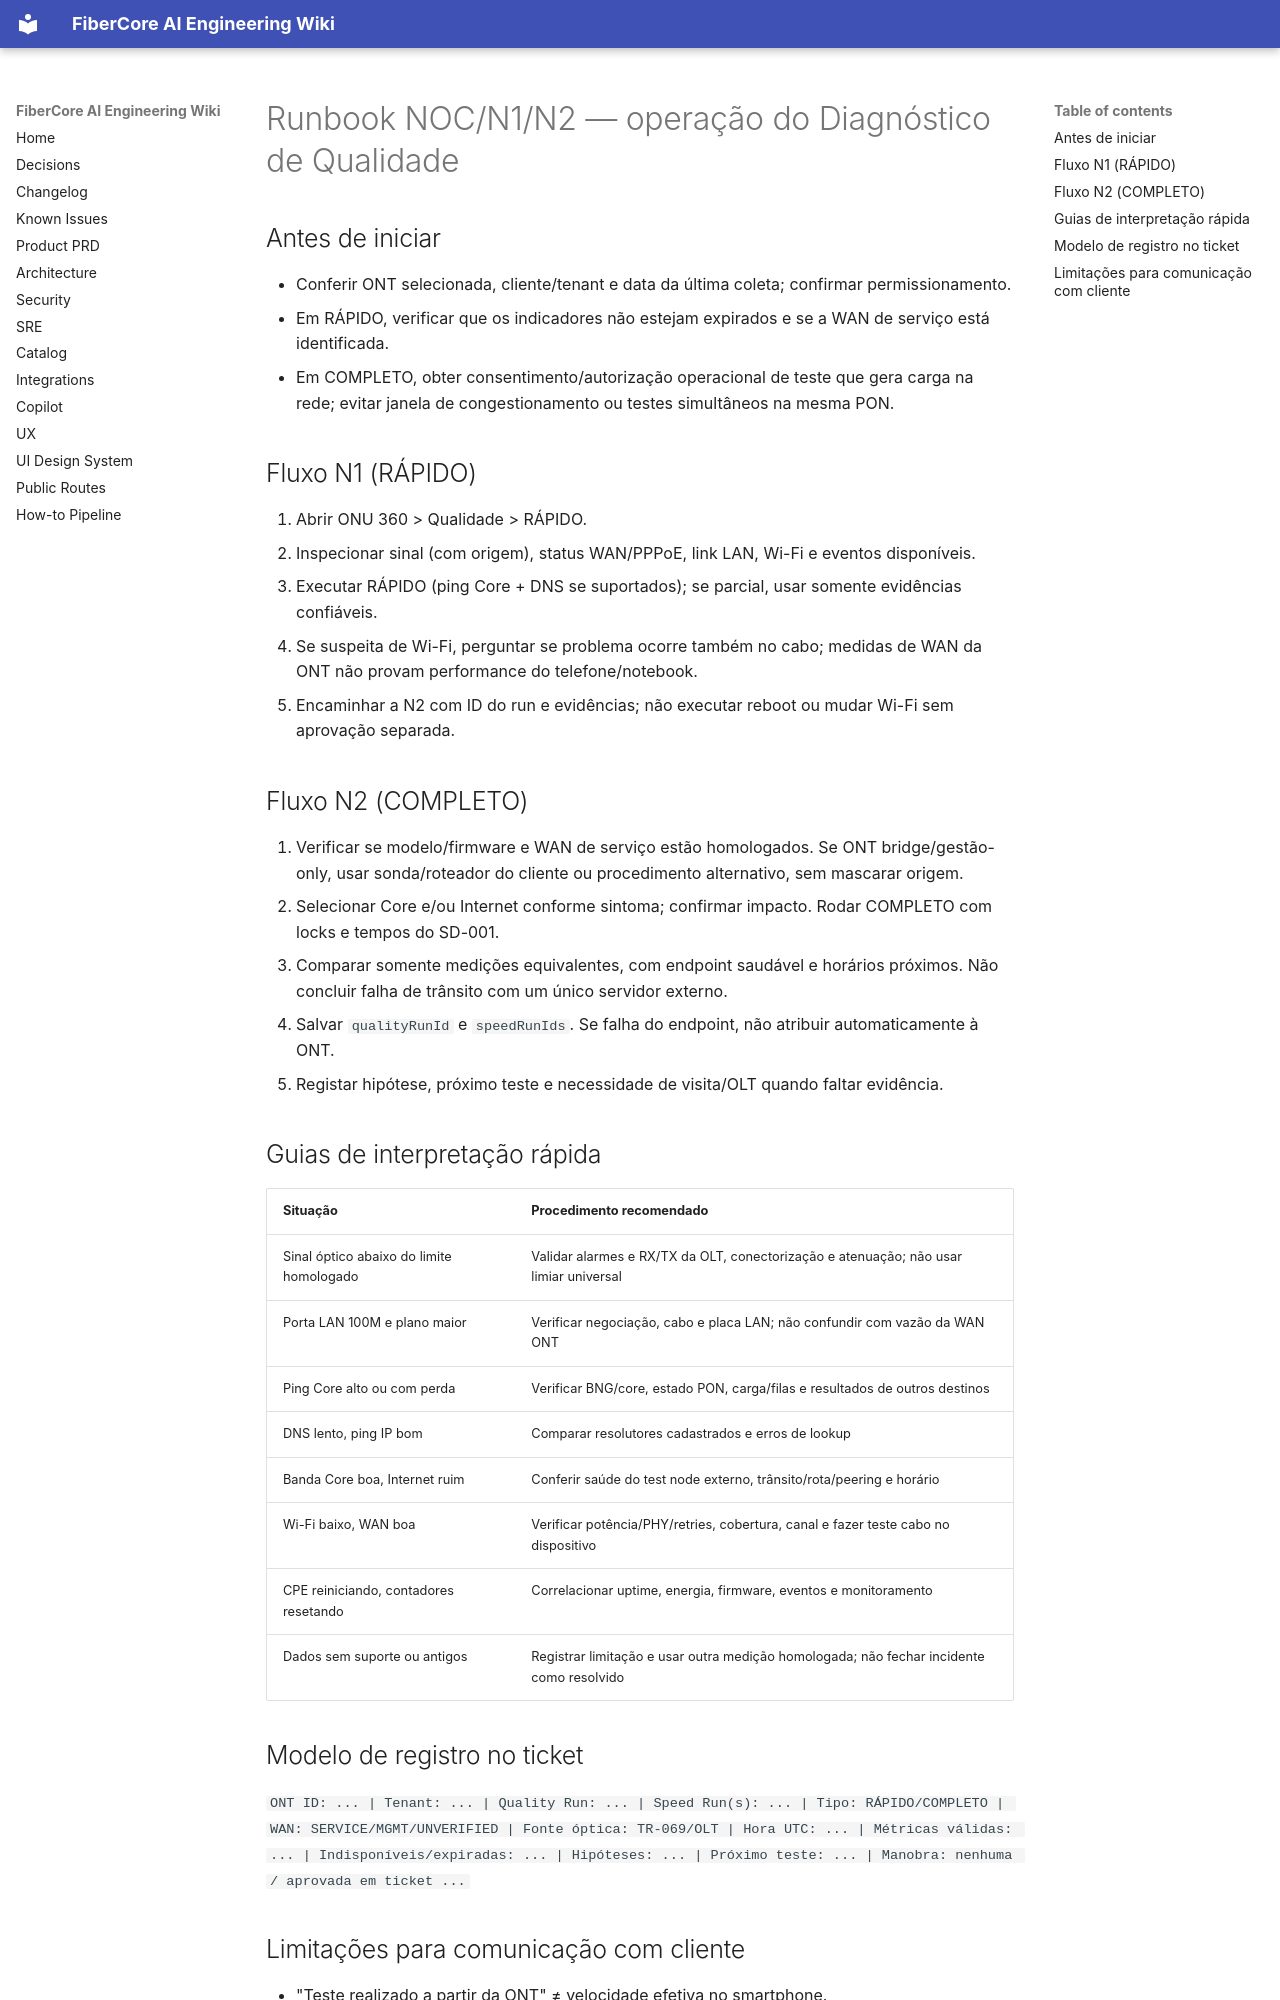

repository: keslleykledston/44-fibercore_ai · page: addenda/v2.2-qos/reference/docs/11_RUNBOOK_NOC/index.html · generator: mkdocs

# Runbook NOC/N1/N2 — operação do Diagnóstico de Qualidade

## Antes de iniciar
- Conferir ONT selecionada, cliente/tenant e data da última coleta; confirmar permissionamento.
- Em RÁPIDO, verificar que os indicadores não estejam expirados e se a WAN de serviço está identificada.
- Em COMPLETO, obter consentimento/autorização operacional de teste que gera carga na rede; evitar janela de congestionamento ou testes simultâneos na mesma PON.

## Fluxo N1 (RÁPIDO)
1. Abrir ONU 360 > Qualidade > RÁPIDO.
2. Inspecionar sinal (com origem), status WAN/PPPoE, link LAN, Wi-Fi e eventos disponíveis.
3. Executar RÁPIDO (ping Core + DNS se suportados); se parcial, usar somente evidências confiáveis.
4. Se suspeita de Wi-Fi, perguntar se problema ocorre também no cabo; medidas de WAN da ONT não provam performance do telefone/notebook.
5. Encaminhar a N2 com ID do run e evidências; não executar reboot ou mudar Wi-Fi sem aprovação separada.

## Fluxo N2 (COMPLETO)
1. Verificar se modelo/firmware e WAN de serviço estão homologados. Se ONT bridge/gestão-only, usar sonda/roteador do cliente ou procedimento alternativo, sem mascarar origem.
2. Selecionar Core e/ou Internet conforme sintoma; confirmar impacto. Rodar COMPLETO com locks e tempos do SD-001.
3. Comparar somente medições equivalentes, com endpoint saudável e horários próximos. Não concluir falha de trânsito com um único servidor externo.
4. Salvar `qualityRunId` e `speedRunIds`. Se falha do endpoint, não atribuir automaticamente à ONT.
5. Registar hipótese, próximo teste e necessidade de visita/OLT quando faltar evidência.

## Guias de interpretação rápida
| Situação | Procedimento recomendado |
|---|---|
| Sinal óptico abaixo do limite homologado | Validar alarmes e RX/TX da OLT, conectorização e atenuação; não usar limiar universal |
| Porta LAN 100M e plano maior | Verificar negociação, cabo e placa LAN; não confundir com vazão da WAN ONT |
| Ping Core alto ou com perda | Verificar BNG/core, estado PON, carga/filas e resultados de outros destinos |
| DNS lento, ping IP bom | Comparar resolutores cadastrados e erros de lookup |
| Banda Core boa, Internet ruim | Conferir saúde do test node externo, trânsito/rota/peering e horário |
| Wi-Fi baixo, WAN boa | Verificar potência/PHY/retries, cobertura, canal e fazer teste cabo no dispositivo |
| CPE reiniciando, contadores resetando | Correlacionar uptime, energia, firmware, eventos e monitoramento |
| Dados sem suporte ou antigos | Registrar limitação e usar outra medição homologada; não fechar incidente como resolvido |

## Modelo de registro no ticket
`ONT ID: ... | Tenant: ... | Quality Run: ... | Speed Run(s): ... | Tipo: RÁPIDO/COMPLETO | WAN: SERVICE/MGMT/UNVERIFIED | Fonte óptica: TR-069/OLT | Hora UTC: ... | Métricas válidas: ... | Indisponíveis/expiradas: ... | Hipóteses: ... | Próximo teste: ... | Manobra: nenhuma / aprovada em ticket ...`
